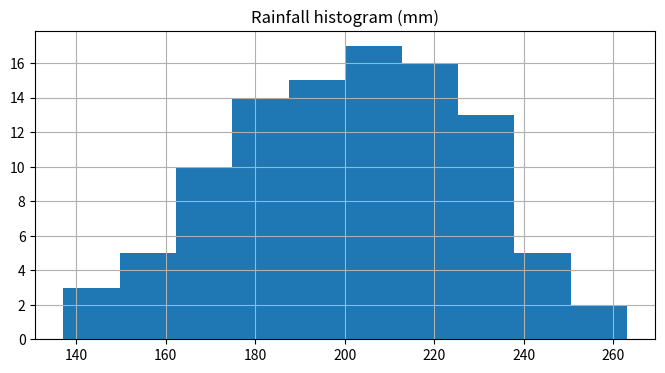

Generate this figure with matplotlib:
import numpy as np
import matplotlib.pyplot as plt


mu = 200
sigma = 25
n_bins = 50

x = np.random.normal(mu, sigma, size=100)

fig, ax = plt.subplots(figsize=(8, 4))

ax.grid(True)
ax.hist(x)
ax.set_title('Rainfall histogram (mm)')

plt.show()
